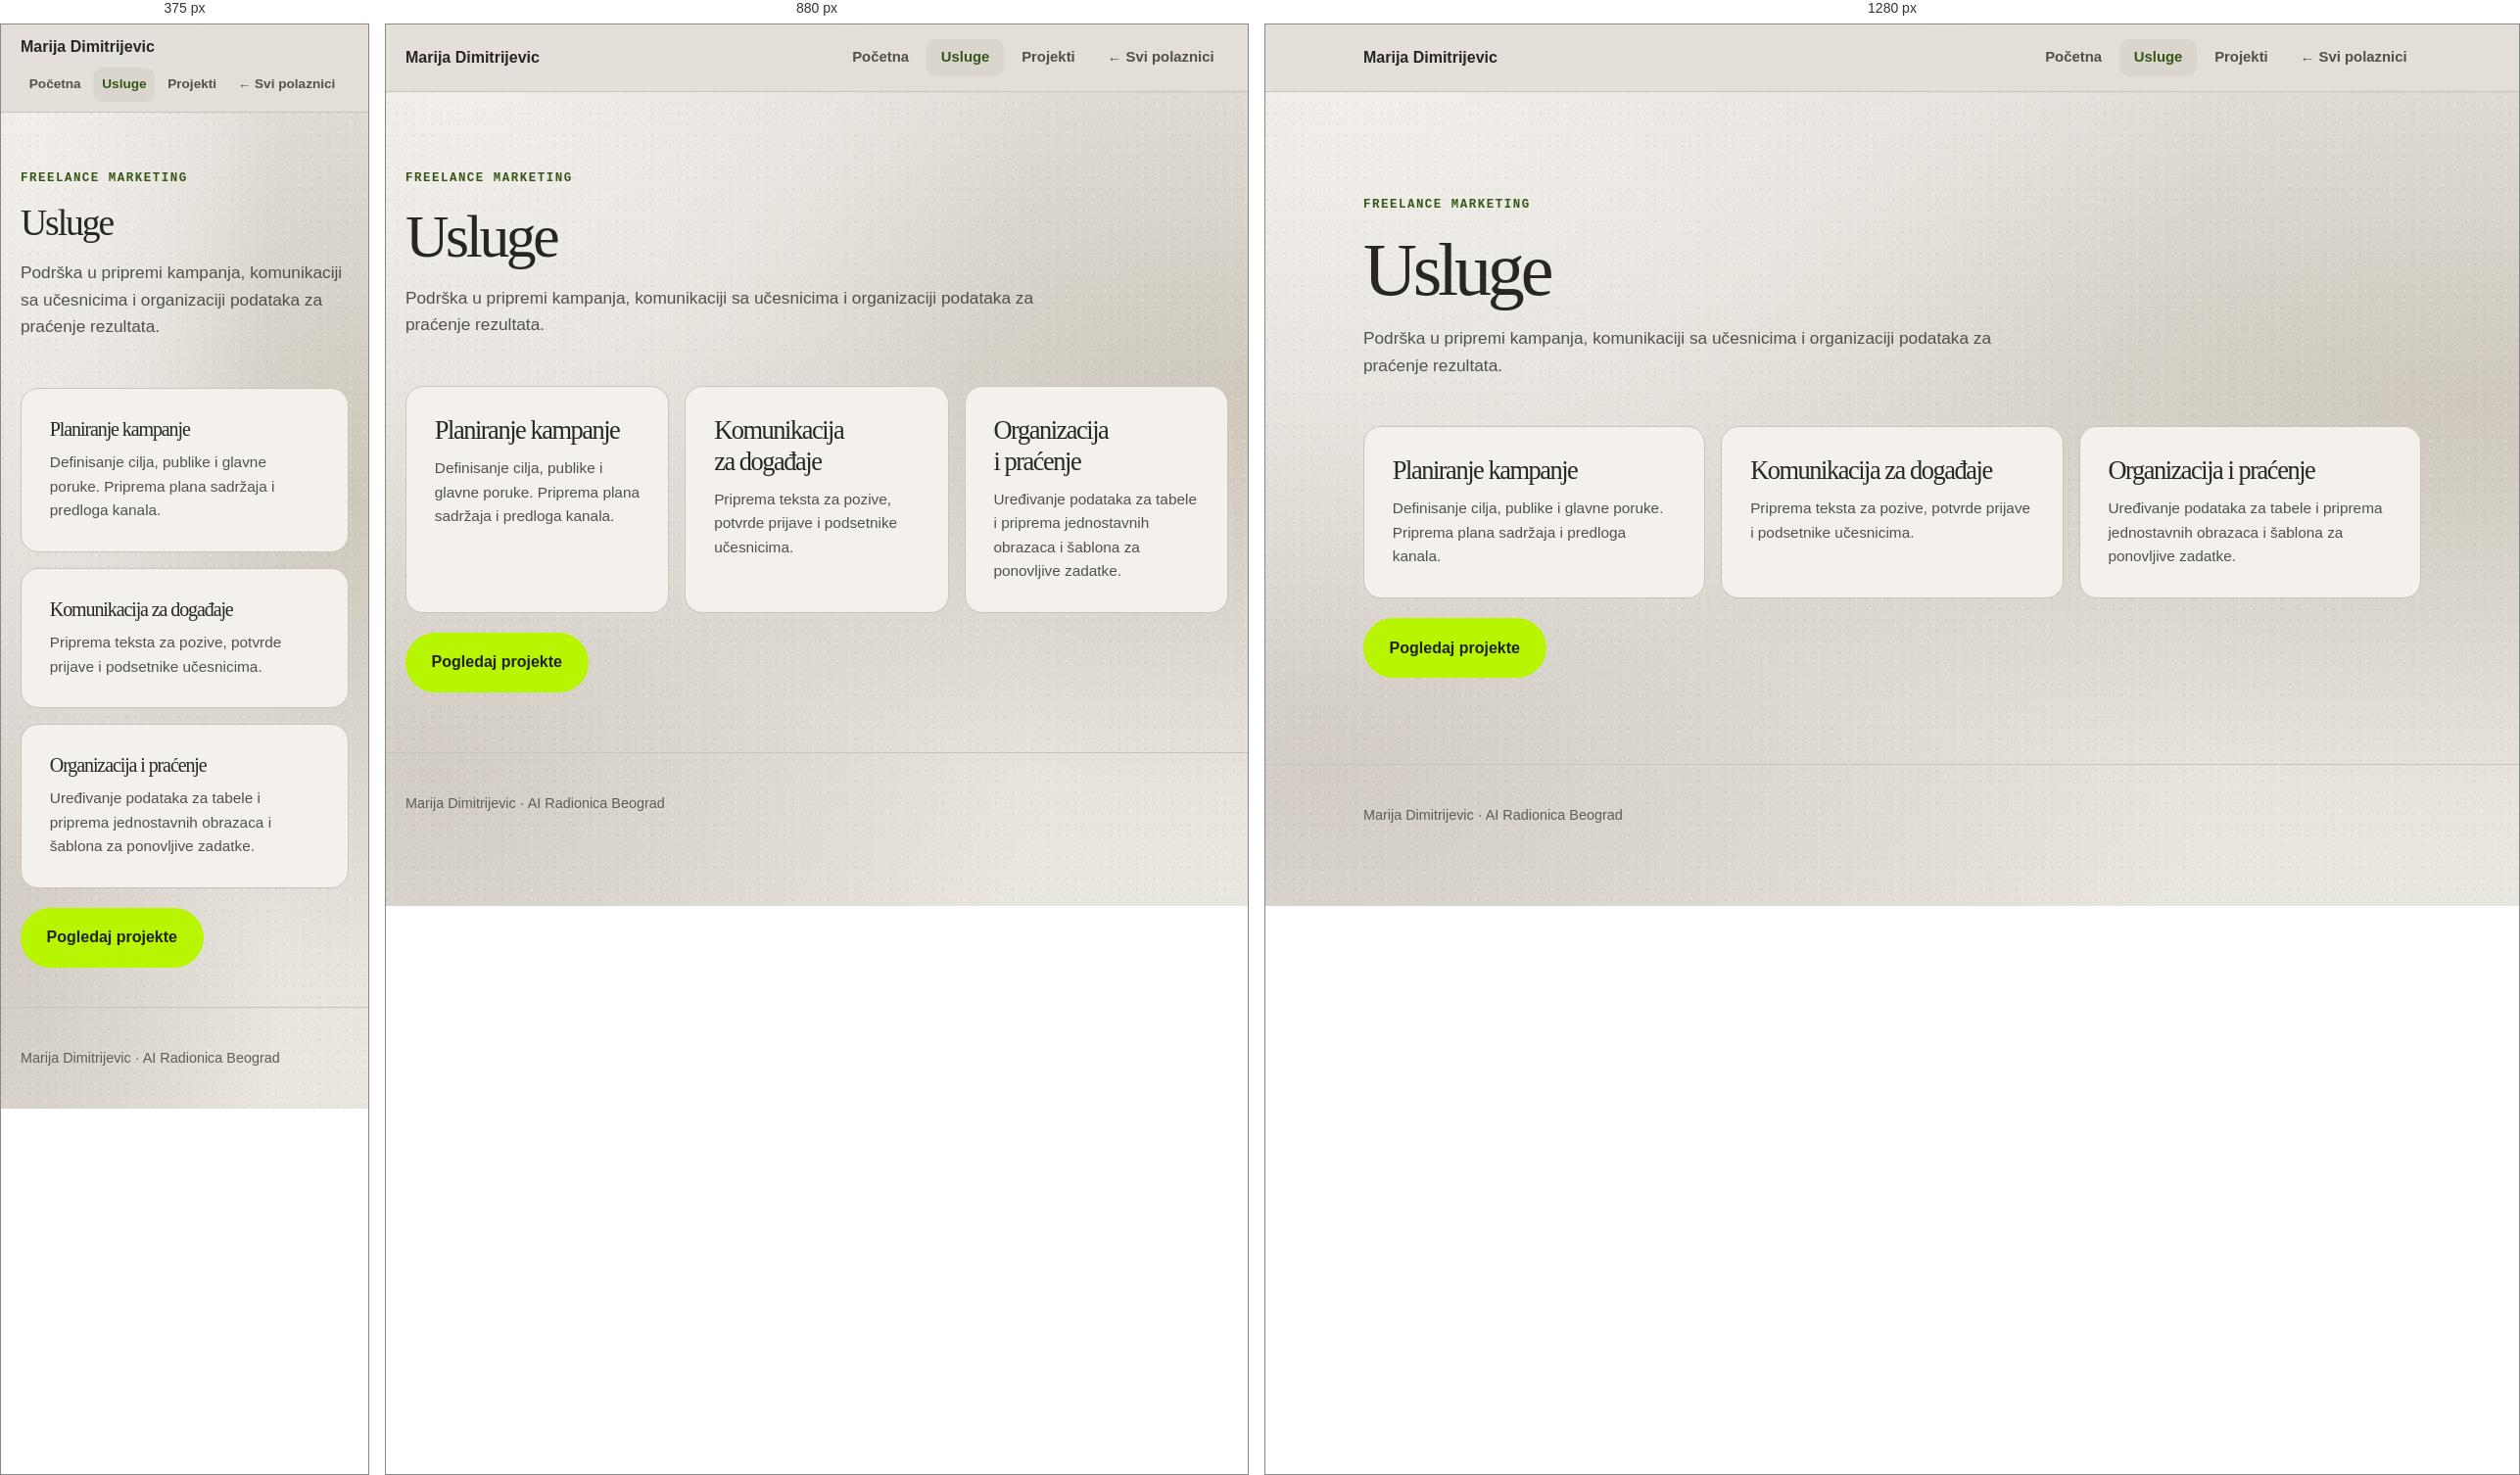
Rendered at 375 px, 880 px and 1280 px, left to right.

<!-- file: usluge.html -->
<!DOCTYPE html>
<html lang="sr">
<head>
  <meta charset="UTF-8" />
  <meta name="viewport" content="width=device-width, initial-scale=1.0" />
  <title>Usluge — Marija Dimitrijevic</title>
  <link rel="stylesheet" href="../../assets/style.css" />
  <link rel="stylesheet" href="stil.css" />
</head>
<body>
  <nav class="nav site-nav" aria-label="Glavni meni">
    <div class="container">
      <span class="site-name">Marija Dimitrijevic</span>
      <div class="nav-links">
        <a href="index.html">Početna</a>
        <a href="usluge.html" class="active" aria-current="page">Usluge</a>
        <a href="projekti/index.html">Projekti</a>
        <a href="../index.html">← Svi polaznici</a>
      </div>
    </div>
  </nav>

  <main class="container page-content">
    <header class="section-head page-heading">
      <p class="label">Freelance marketing</p>
      <h1>Usluge</h1>
      <p class="lead">Podrška u pripremi kampanja, komunikaciji sa učesnicima i organizaciji podataka za praćenje rezultata.</p>
    </header>

      <div class="grid grid-3">
        <article class="card"><h2>Planiranje kampanje</h2><p>Definisanje cilja, publike i glavne poruke. Priprema plana sadržaja i predloga kanala.</p></article>
        <article class="card"><h2>Komunikacija za događaje</h2><p>Priprema teksta za pozive, potvrde prijave i podsetnike učesnicima.</p></article>
        <article class="card"><h2>Organizacija i praćenje</h2><p>Uređivanje podataka za tabele i priprema jednostavnih obrazaca i šablona za ponovljive zadatke.</p></article>
      </div>
      <div class="cta-row page-actions"><a class="btn btn-primary" href="projekti/index.html">Pogledaj projekte</a></div>
  </main>

  <footer>
    <div class="container"><span>Marija Dimitrijevic · AI Radionica Beograd</span></div>
  </footer>
</body>
</html>


/* @media block from style.css */
@media (max-width: 1000px) {
  .grid-5 { grid-template-columns: repeat(3, 1fr); }
  .principles { grid-template-columns: repeat(2, 1fr); }
  .people { grid-template-columns: repeat(2, 1fr); }
}

/* @media block from style.css */
@media (max-width: 760px) {
  section { padding: 4rem 0; }
  .grid-2, .grid-3, .grid-5, .glossary, .people, .principles { grid-template-columns: 1fr; }
  .stats { grid-template-columns: repeat(2, 1fr); }
  .stat:nth-child(3) { border-left: 0; }
  .stat:nth-child(n+3) { border-top: 1px solid var(--border); }
  .nav-links a { padding: .4rem .55rem; font-size: .85rem; }
  .nav .brand-sub { display: none; }
  .step { grid-template-columns: 1fr; }
}

/* @media block from style.css */
@media (max-width: 760px) {
  .tips { grid-template-columns: 1fr; }
  .prompt-head { flex-direction: column; }
}

/* @media block from style.css */
@media (max-width: 1000px) { .phases { grid-template-columns: repeat(3, 1fr); } }

/* @media block from style.css */
@media (max-width: 760px) { .phases, .howto { grid-template-columns: 1fr; } }

/* @media block from style.css */
@media (max-width: 1000px) { .phases { grid-template-columns: repeat(2, 1fr); } }

/* @media block from stil.css */
@media (max-width: 760px) {
  .site-nav .container { gap: .5rem 1rem; }
  .me-hero h1 span { display: block; }
  #kongres-alat { scroll-margin-top: 9rem; }
}